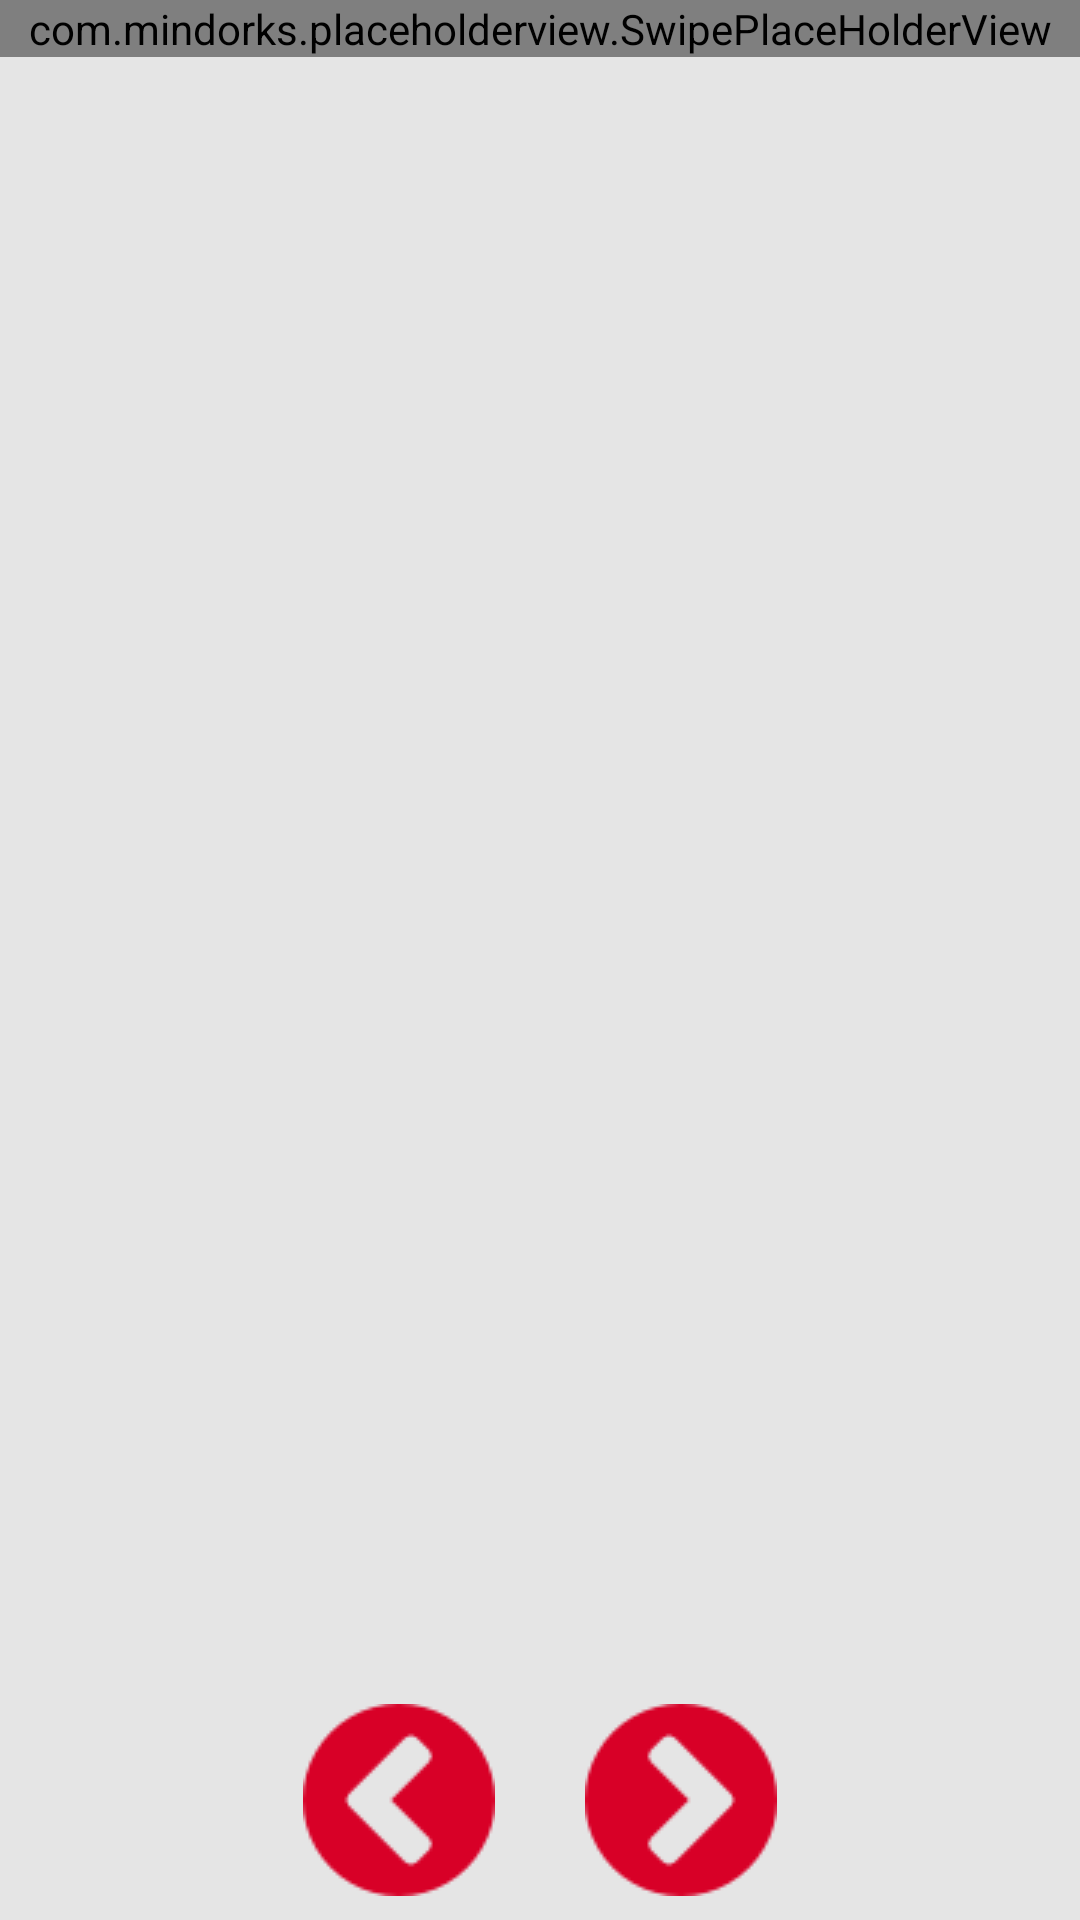

Reconstruct the res/layout file that produces this screen, plus the resources it refers to.
<!-- AndroidManifest.xml: application theme AppTheme -->
<!-- res/layout/activity_main.xml -->
<?xml version="1.0" encoding="utf-8"?>
<FrameLayout
    xmlns:android="http://schemas.android.com/apk/res/android"
    android:orientation="vertical"
    android:layout_width="match_parent"
    android:layout_height="match_parent"
    android:background="@color/grey">
    <LinearLayout
        android:layout_width="match_parent"
        android:layout_height="80dp"
        android:layout_gravity="bottom"
        android:gravity="center"
        android:orientation="horizontal">
        <ImageButton
            android:id="@+id/rejectBtn"
            android:layout_width="64dp"
            android:layout_height="64dp"
            android:background="@drawable/chevron_sign_left"/>
        <ImageButton
            android:id="@+id/acceptBtn"
            android:layout_width="64dp"
            android:layout_height="64dp"
            android:layout_marginLeft="30dp"
            android:background="@drawable/chevron_sign_to_right"/>
    </LinearLayout>
    <com.mindorks.placeholderview.SwipePlaceHolderView
        android:id="@+id/swipeView"
        android:layout_width="match_parent"
        android:layout_height="wrap_content"/>
</FrameLayout>
<!-- resources referenced by this layout -->
<resources>
  <color name="grey">#e5e5e5</color>
  <!-- drawable chevron_sign_left: png bitmap (drawable, 837 bytes) -->
  <!-- drawable chevron_sign_to_right: png bitmap (drawable, 841 bytes) -->
  <style name="AppTheme" parent="Theme.AppCompat.Light.DarkActionBar">
          
          <item name="colorPrimary">@color/colorPrimary</item>
          <item name="colorPrimaryDark">@color/colorPrimaryDark</item>
          <item name="colorAccent">@color/colorAccent</item>
      </style>
  <color name="colorPrimary">#3F51B5</color>
  <color name="colorPrimaryDark">#303F9F</color>
  <color name="colorAccent">#FF4081</color>
</resources>
